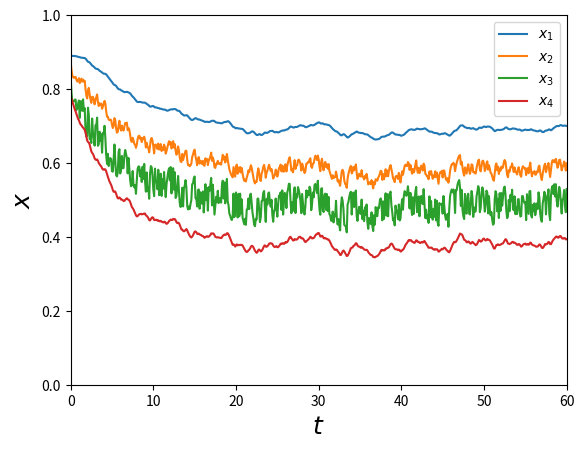
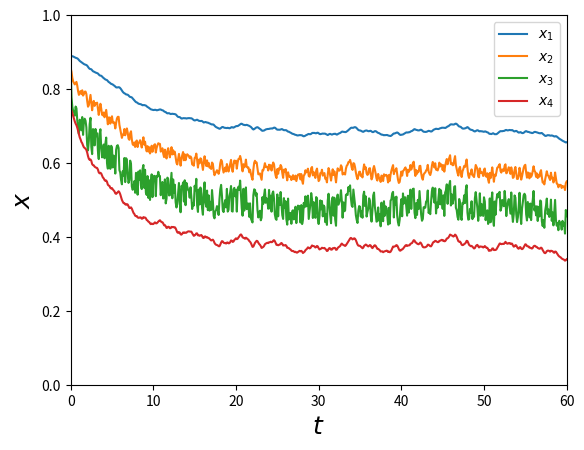
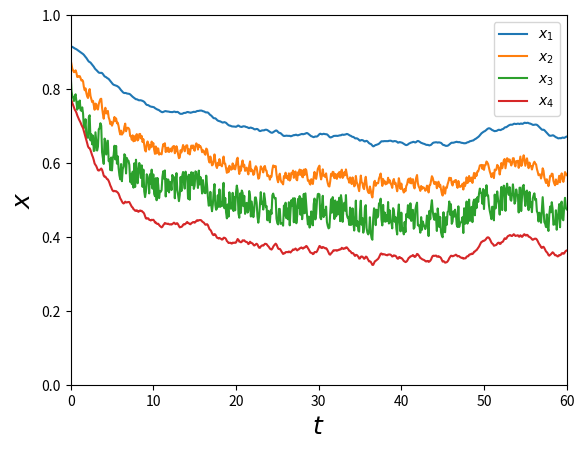
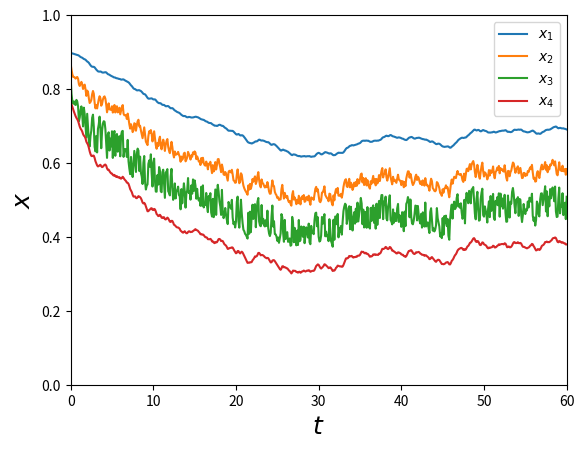
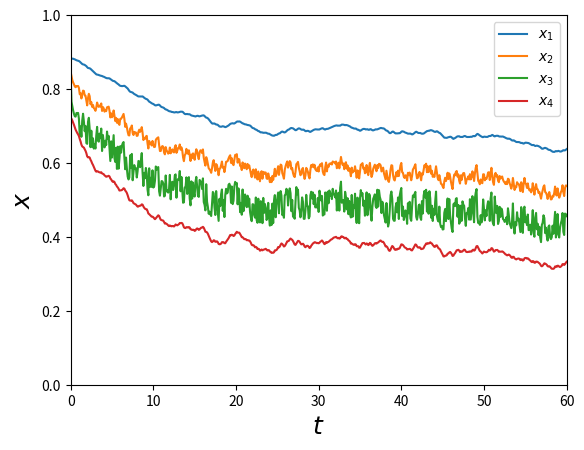
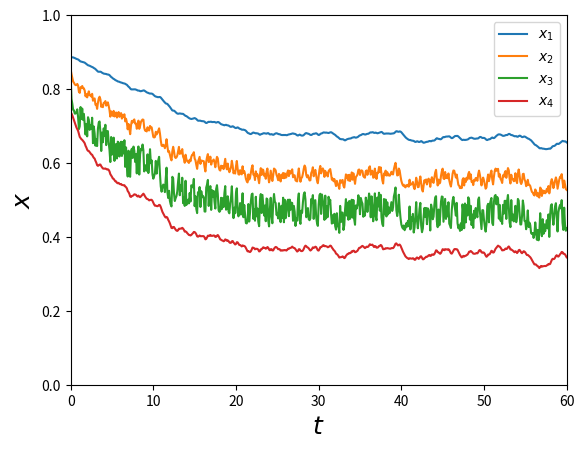
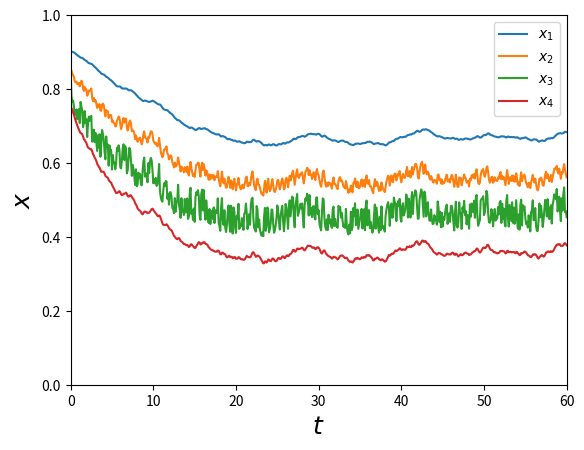
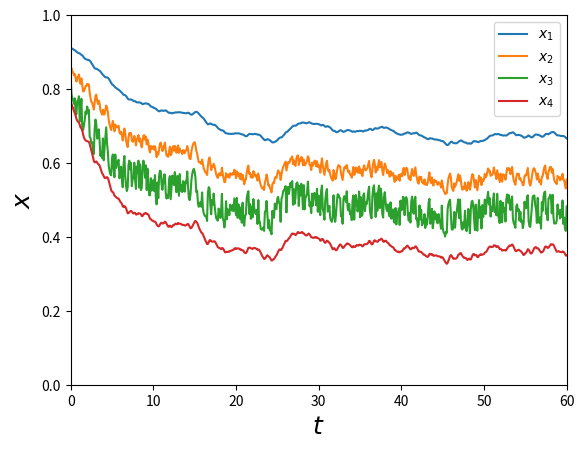
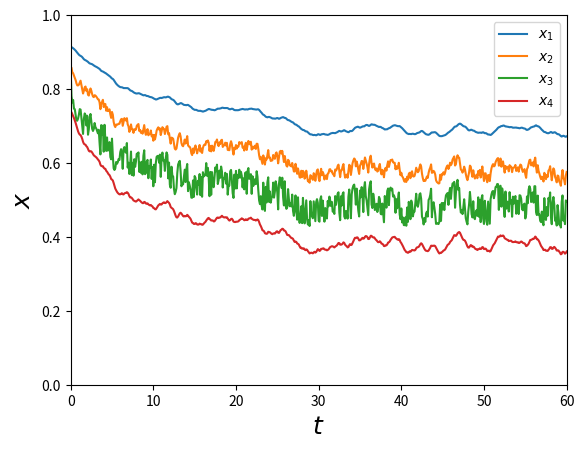
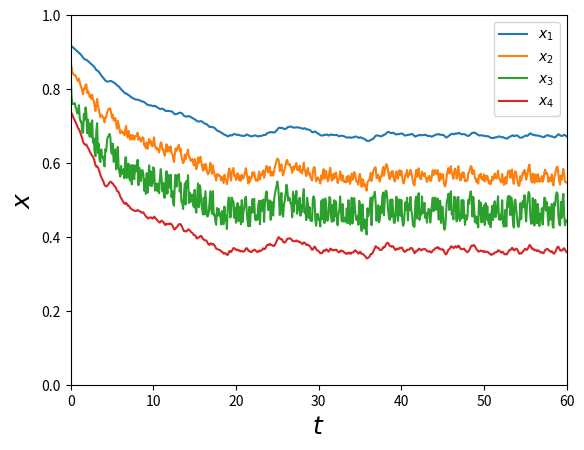
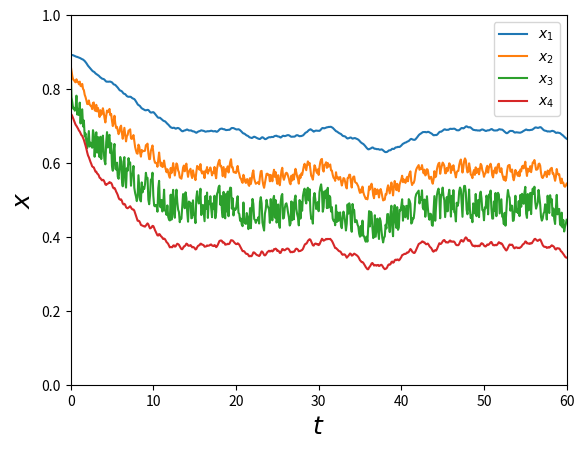
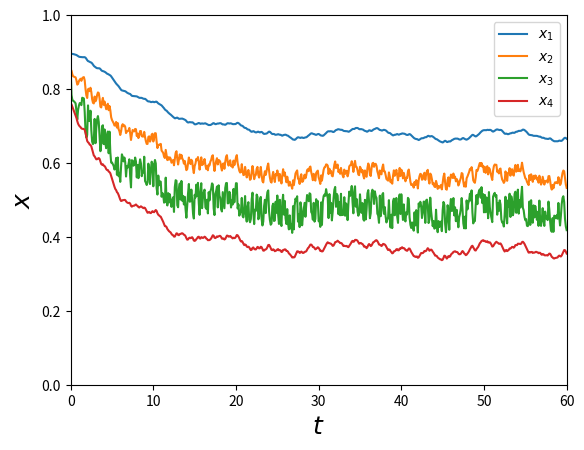
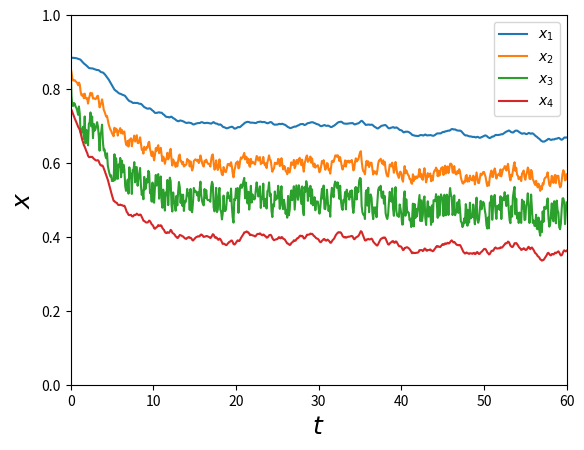
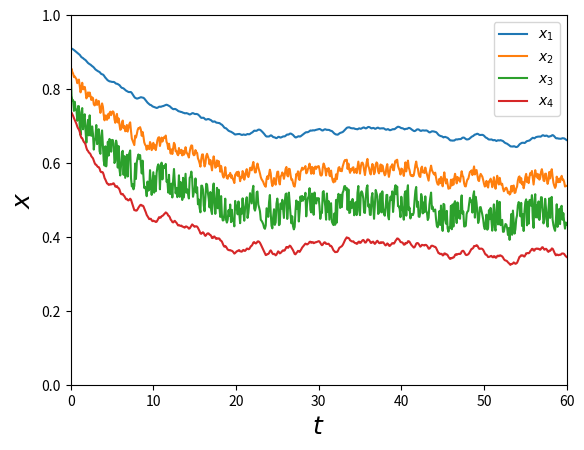
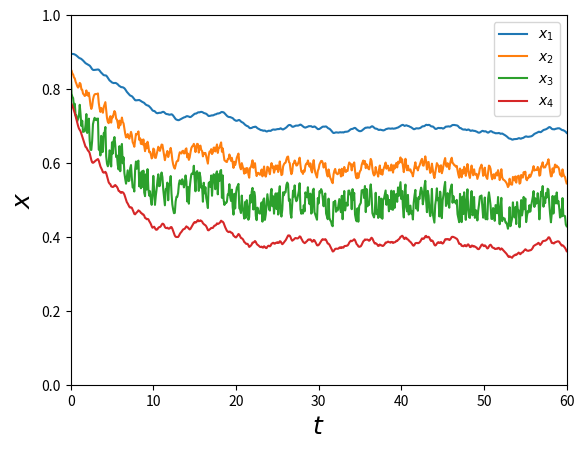
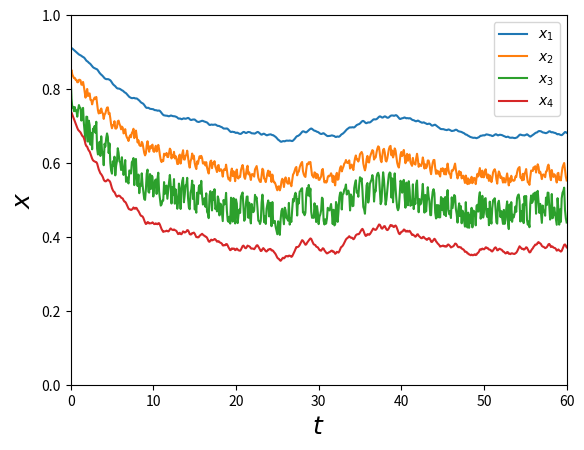

These figures' Python source, in order:
import numpy as np
import matplotlib.pyplot as plt
import os
from scipy.integrate import solve_ivp
import numpy.random as rd
plt.rcParams['figure.dpi'] = 300


##########################################################################################################################################################################
"""Functions"""
def get_initial_state(x1_min, x1_max, x2_min, x2_max, x3_min, x3_max, x4_min, x4_max):
        x10 = rd.uniform(x1_min, x1_max)
        x20 = rd.uniform(x2_min, x2_max)
        x30 = rd.uniform(x3_min, x3_max)
        x40 = rd.uniform(x4_min, x4_max)
        x0 = [x10, x20, x30, x40]
        return  x0


def system_noise(t_max,dt):
    #Vary the width of the gaussian 
    variance_3 = 0.4
    e1 = np.zeros((int(t_max/dt),1))

    for j in range(int(t_max/dt)):
        e1[j,0] = rd.normal(0,variance_3)
    return e1


#ODE System
def dxdt(t, x):
    #Feed Input 
    z_f = -0.3*np.sin(0.5*np.pi*t*e1[int(t/time_step)-1,0]) + 0.6    #Sinusoidal signal as input which represents the feed composition, for no noise, set e1 = 0
    
    #ODE Equations 
    dx1dt = (-V*x[0])/H1 + (V*beta*x[1])/(H1 * (1+((beta-1)*x[1])))
    dx2dt = (L*(x[0]-x[1]))/H2 + (V/H2)*((beta*x[2])/(1+((beta-1)*x[2])) - (beta*x[1])/(1+((beta-1)*x[1])))
    dx3dt = (-F*x[2])/H3 + (L*(x[1]-x[2]))/H3 +  (V/H3)*((beta*x[3])/(1+((beta-1)*x[3])) - (beta*x[2])/(1+((beta-1)*x[2]))) + (F*(z_f)/H3)
    dx4dt = ((F+L)*(x[2]-x[3]))/H4 + (V/H4)*(x[3] - (beta*x[3])/(1+((beta-1)*x[3])))

    return [dx1dt, dx2dt, dx3dt, dx4dt]
##########################################################################################################################################################################

#Numbers indicate the tray (i=1,2,3,4) where i =1 is the top, and i=3 is the feed tray
#Constants
V = 6.05 #Vapor flowrate [=] mol/min
F = 1.70 #Feed flowrate [=] mol/min
L = 4.79 #Reflux flowrate [=] mol/min
beta = 1.60 #Relative volativity constant 

#Time Setup [=] min
t_start = 0.0
t_end = 60.0
time_step = 0.1  # Time step, tau
t_eval = np.arange(t_start, t_end + time_step, time_step) 
t_span = (t_start, t_end)

n_traj = 20 #Number of trajectories to simulate

H1 = 5.25 #Liquid holdup x1 [=] mol
H2 = 0.53 #Liquid holdup x2 [=] mol
H3 = 0.53 #Liquid holdup x3 [=] mol
H4 = 5.25#Liquid holdup x4 [=] mol

x1 = np.zeros((int(t_end/time_step)+1,n_traj))
x2 = np.zeros((int(t_end/time_step)+1,n_traj))
x3 = np.zeros((int(t_end/time_step)+1,n_traj))
x4 = np.zeros((int(t_end/time_step)+1,n_traj))

#Set Initial ranges for s,ul for random initial conditions
x1_min, x1_max, x2_min, x2_max, x3_min, x3_max, x4_min, x4_max = 0.9, 0.95, 0.90, 0.86, 0.81, 0.85, 0.70, 0.80
x1_min, x1_max, x2_min, x2_max, x3_min, x3_max, x4_min, x4_max = 0.88, 0.92, 0.84, 0.88, 0.83, 0.86, 0.72, 0.78

for i in range(n_traj):
    e1 = system_noise(t_end,time_step)
    x0 = get_initial_state(x1_min, x1_max, x2_min, x2_max, x3_min, x3_max, x4_min, x4_max) #Obtaining initial conditions for each trial 
    sol = solve_ivp(dxdt, t_span, x0, method="RK45", t_eval=t_eval)
    t = sol.t
    x = sol.y

    x1[:,i] = x[0,:].T
    x2[:,i] = x[1,:].T
    x3[:,i] = x[2,:].T
    x4[:,i] = x[3,:].T

    output_folder = f'State Data'
    os.makedirs(output_folder, exist_ok=True)

    #Plotting 
    plt.figure()
    plt.plot(t, x[0], label=r"$x_{1}$" )
    plt.plot(t, x[1], label=r"$x_{2}$")
    plt.plot(t, x[2], label=r"$x_{3}$")
    plt.plot(t, x[3], label=r"$x_{4}$")
    plt.xlabel(r'$t$', fontsize=18)
    plt.ylabel(r'$x$', fontsize=18)
    plt.xlim(0,t_end)
    plt.ylim(0.0,1.0)
    plt.legend()
    plot_filename = f'SystemTrajectory.png'
    plt.savefig(os.path.join(output_folder, plot_filename))


x1_file = os.path.join(output_folder, 'state_x1.csv')
x2_file = os.path.join(output_folder, 'state_x2.csv')
x3_file = os.path.join(output_folder, 'state_x3.csv')
x4_file = os.path.join(output_folder, 'state_x4.csv')

np.savetxt(x1_file, x1, delimiter=',')
np.savetxt(x2_file, x2, delimiter=',')
np.savetxt(x3_file, x3, delimiter=',')
np.savetxt(x4_file, x4, delimiter=',')



